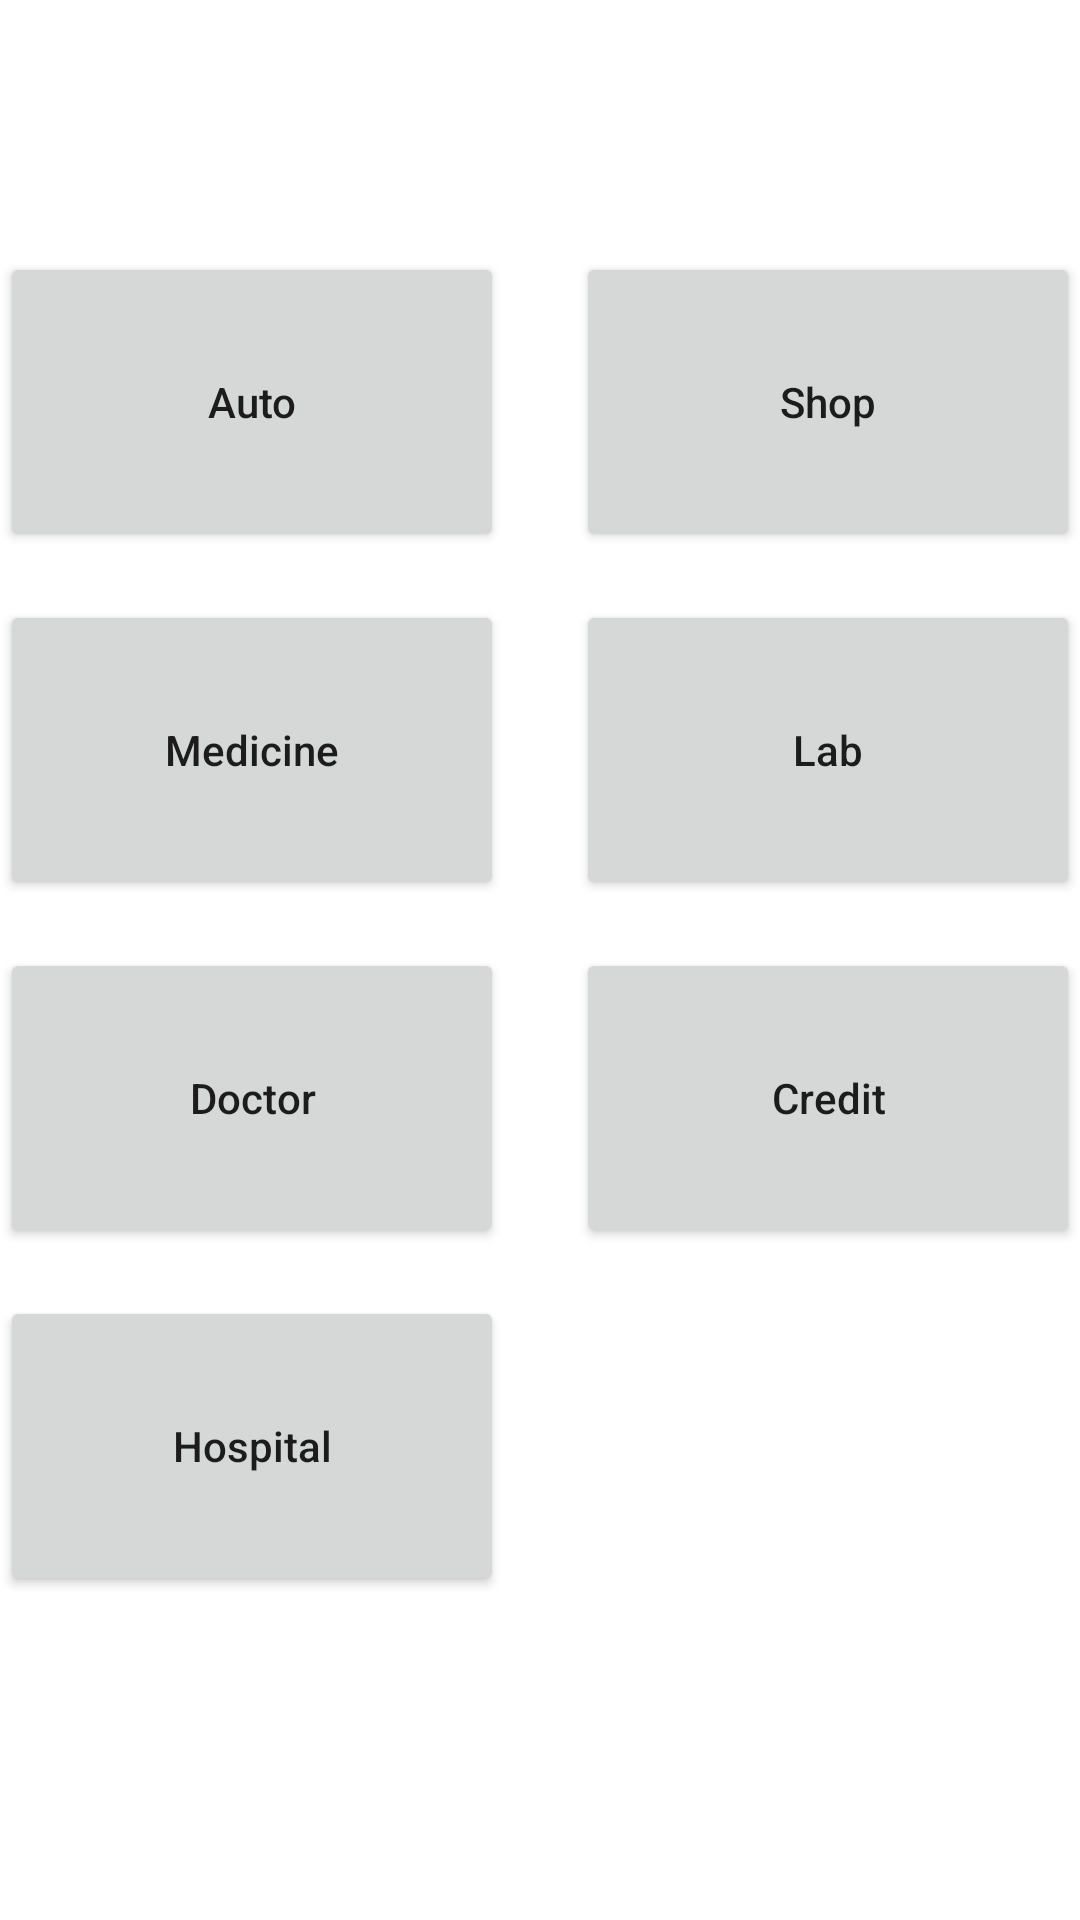

Android layout source for this screen:
<!-- AndroidManifest.xml: application theme Theme.ExpenseCalculator -->
<!-- res/layout/fragment_home.xml -->
<?xml version="1.0" encoding="utf-8"?>
<androidx.constraintlayout.widget.ConstraintLayout xmlns:android="http://schemas.android.com/apk/res/android"
    xmlns:app="http://schemas.android.com/apk/res-auto"
    xmlns:tools="http://schemas.android.com/tools"
    android:layout_width="match_parent"
    android:layout_height="match_parent"
    android:layout_margin="16dp"
    tools:context=".ui.fragments.home.HomeFragment">

    <Button
        android:id="@+id/Id_home_auto_btn"
        android:layout_width="0dp"
        android:layout_height="100dp"
        android:layout_marginBottom="16dp"
        android:text="Auto"
        android:textAllCaps="false"
        app:layout_constraintBottom_toTopOf="@+id/Id_home_medicine_btn"
        app:layout_constraintEnd_toEndOf="parent"
        app:layout_constraintEnd_toStartOf="@+id/Id_home_shop_btn"
        app:layout_constraintHorizontal_bias="0.5"
        app:layout_constraintHorizontal_chainStyle="packed"
        app:layout_constraintStart_toStartOf="parent"
        app:layout_constraintTop_toTopOf="parent"
        app:layout_constraintVertical_chainStyle="packed" />

    <Button
        android:id="@+id/Id_home_medicine_btn"
        android:layout_width="0dp"
        android:layout_height="100dp"
        android:layout_marginBottom="16dp"
        android:textAllCaps="false"
        android:text="Medicine"
        app:layout_constraintBottom_toTopOf="@+id/Id_home_doctor_btn"
        app:layout_constraintEnd_toEndOf="parent"
        app:layout_constraintEnd_toStartOf="@+id/Id_home_lab_btn"
        app:layout_constraintHorizontal_bias="0.5"
        app:layout_constraintHorizontal_chainStyle="packed"
        app:layout_constraintStart_toStartOf="parent"
        app:layout_constraintTop_toBottomOf="@+id/Id_home_auto_btn" />

    <Button
        android:id="@+id/Id_home_doctor_btn"
        android:layout_width="0dp"
        android:layout_height="100dp"
        android:layout_marginBottom="16dp"
        android:textAllCaps="false"
        android:text="Doctor"
        app:layout_constraintBottom_toTopOf="@+id/Id_home_hospital_btn"
        app:layout_constraintEnd_toEndOf="parent"
        app:layout_constraintEnd_toStartOf="@+id/Id_home_credit_btn"
        app:layout_constraintHorizontal_bias="0.5"
        app:layout_constraintStart_toStartOf="parent"
        app:layout_constraintTop_toBottomOf="@+id/Id_home_medicine_btn" />

    <Button
        android:id="@+id/Id_home_hospital_btn"
        android:layout_width="0dp"
        android:layout_height="100dp"
        android:layout_marginBottom="24dp"
        android:textAllCaps="false"
        android:text="Hospital"
        app:layout_constraintBottom_toBottomOf="parent"
        app:layout_constraintEnd_toEndOf="@+id/Id_home_doctor_btn"
        app:layout_constraintStart_toStartOf="@+id/Id_home_doctor_btn"
        app:layout_constraintTop_toBottomOf="@+id/Id_home_doctor_btn" />

    <Button
        android:id="@+id/Id_home_shop_btn"
        android:layout_width="0dp"
        android:layout_height="100dp"
        android:layout_marginStart="24dp"
        android:text="Shop"
        android:textAllCaps="false"
        app:layout_constraintBottom_toBottomOf="@+id/Id_home_auto_btn"
        app:layout_constraintEnd_toEndOf="parent"
        app:layout_constraintHorizontal_bias="0.5"
        app:layout_constraintStart_toEndOf="@+id/Id_home_auto_btn"
        app:layout_constraintTop_toTopOf="@+id/Id_home_auto_btn" />

    <Button
        android:id="@+id/Id_home_lab_btn"
        android:layout_width="0dp"
        android:layout_height="100dp"
        android:layout_marginStart="24dp"
        android:text="Lab"
        app:layout_constraintBottom_toBottomOf="@+id/Id_home_medicine_btn"
        app:layout_constraintEnd_toEndOf="parent"
        app:layout_constraintHorizontal_bias="0.5"
        android:textAllCaps="false"
        app:layout_constraintStart_toEndOf="@+id/Id_home_medicine_btn"
        app:layout_constraintTop_toTopOf="@+id/Id_home_medicine_btn" />

    <Button
        android:id="@+id/Id_home_credit_btn"
        android:layout_width="0dp"
        android:layout_height="100dp"
        android:layout_marginStart="24dp"
        android:text="Credit"
        android:textAllCaps="false"
        app:layout_constraintBottom_toBottomOf="@+id/Id_home_doctor_btn"
        app:layout_constraintEnd_toEndOf="parent"
        app:layout_constraintHorizontal_bias="0.5"
        app:layout_constraintStart_toEndOf="@+id/Id_home_doctor_btn"
        app:layout_constraintTop_toTopOf="@+id/Id_home_doctor_btn" />
</androidx.constraintlayout.widget.ConstraintLayout>
<!-- resources referenced by this layout -->
<resources>
  <style name="Theme.ExpenseCalculator" parent="Theme.MaterialComponents.DayNight.NoActionBar">
          
          <item name="colorPrimary">@color/purple_500</item>
          <item name="colorPrimaryVariant">@color/purple_700</item>
          <item name="colorOnPrimary">@color/white</item>
          
          <item name="colorSecondary">@color/teal_200</item>
          <item name="colorSecondaryVariant">@color/teal_700</item>
          <item name="colorOnSecondary">@color/white</item>
          
          <item name="android:statusBarColor" tools:targetApi="l">?attr/colorPrimaryVariant</item>
          
      </style>
  <color name="purple_500">#FF6200EE</color>
  <color name="purple_700">#FF3700B3</color>
  <color name="white">#FFFFFFFF</color>
  <color name="teal_200">#FF03DAC5</color>
  <color name="teal_700">#FF018786</color>
</resources>
